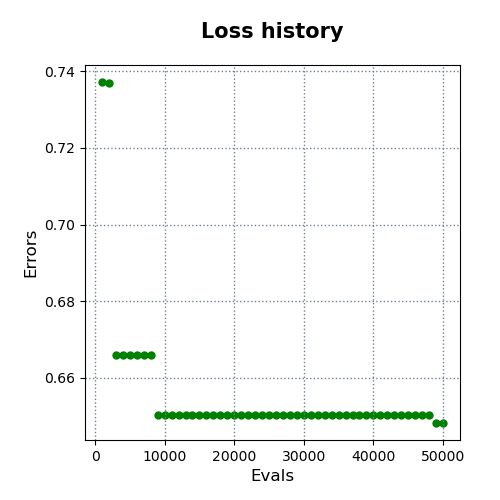

The table this chart was drawn from, first rows:
evals, errors
1000, 0.7372
2000, 0.7368
3000, 0.6661
4000, 0.6661
5000, 0.6661
6000, 0.6661
7000, 0.6661
8000, 0.6661
9000, 0.6503
10000, 0.6503
11000, 0.6503
12000, 0.6503
13000, 0.6503
14000, 0.6503
15000, 0.6503
16000, 0.6503
17000, 0.6503
18000, 0.6503
19000, 0.6503
20000, 0.6503
21000, 0.6503
22000, 0.6503
23000, 0.6503
24000, 0.6503
25000, 0.6503
26000, 0.6503
27000, 0.6503
28000, 0.6503
29000, 0.6503
30000, 0.6503
31000, 0.6503
32000, 0.6503
33000, 0.6503
34000, 0.6503
35000, 0.6503
36000, 0.6503
37000, 0.6503
38000, 0.6503
39000, 0.6503
40000, 0.6503
41000, 0.6503
42000, 0.6503
43000, 0.6503
44000, 0.6503
45000, 0.6503
46000, 0.6503
47000, 0.6503
48000, 0.6503
49000, 0.6483
50000, 0.6483
